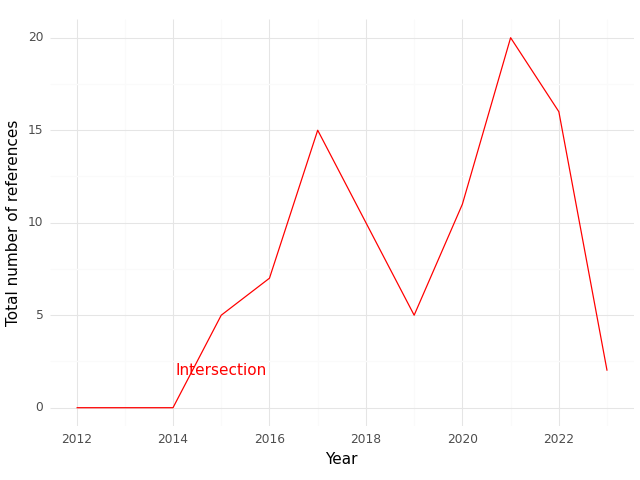

The file beside this chart, header and first rows:
, Year, intersection
0, 2012, 0.0
1, 2013, 0.0
2, 2014, 0.0
3, 2015, 5.0
4, 2016, 7.0
5, 2017, 15.0
6, 2018, 10.0
7, 2019, 5.0
8, 2020, 11.0
9, 2021, 20.0
10, 2022, 16.0
11, 2023, 2.0
